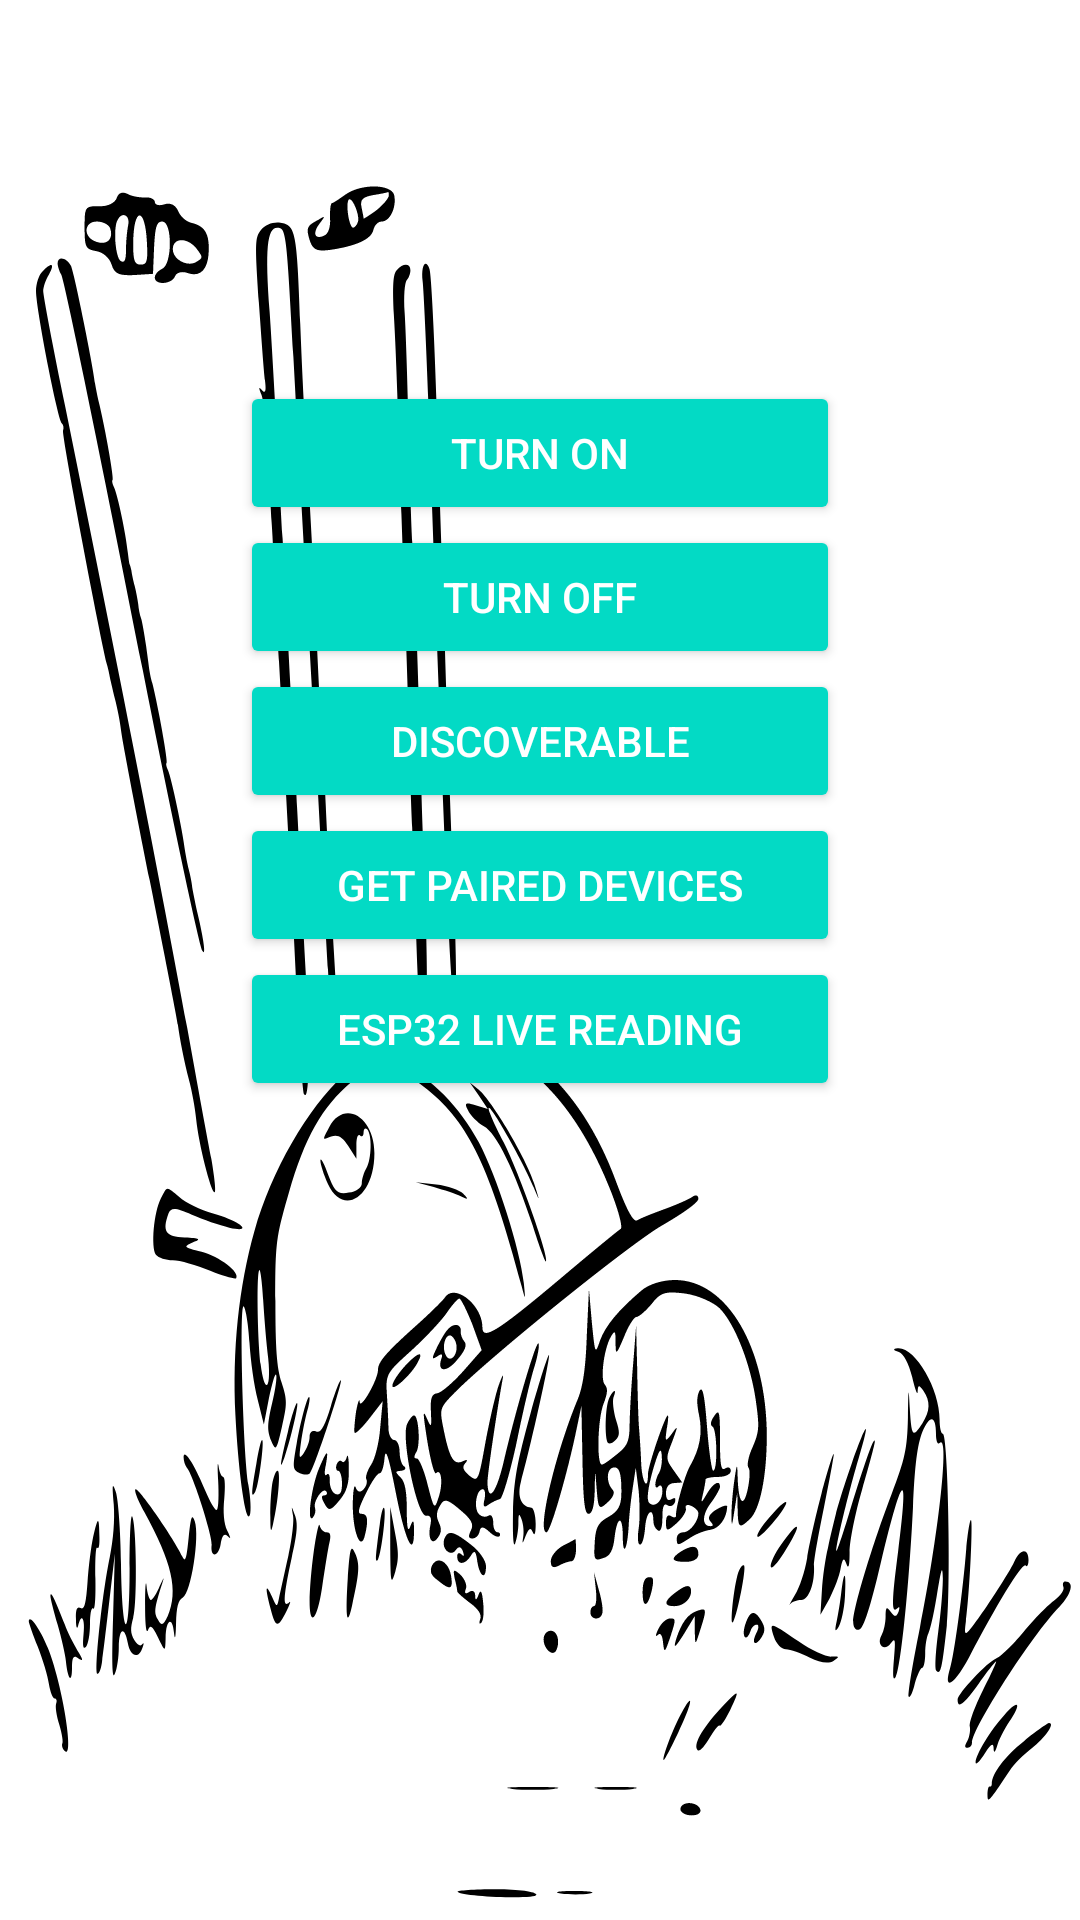

Produce the Android XML layout that renders to this screen, including the resource entries it uses.
<!-- AndroidManifest.xml: application theme Theme.MyCricBTApplication -->
<!-- res/layout/activity_main.xml -->
<?xml version="1.0" encoding="utf-8"?>
<LinearLayout xmlns:android="http://schemas.android.com/apk/res/android"
    xmlns:app="http://schemas.android.com/apk/res-auto"
    xmlns:tools="http://schemas.android.com/tools"
    android:layout_width="match_parent"
    android:layout_height="match_parent"
    android:background="@drawable/cricket"
    android:gravity="center_horizontal"
    android:orientation="vertical"
    tools:context=".MainActivity">

    
    <TextView
        android:id="@+id/statusBluetoothTv"
        android:layout_width="match_parent"
        android:layout_height="wrap_content"
        android:text=""
        android:textAlignment="center"
        android:textColor="#000"
        android:textSize="20sp" />
    
    <ImageView
        android:id="@+id/bluetoothIv"
        android:layout_width="100dp"
        android:layout_height="100dp" />
    
    <Button
        android:id="@+id/onBtn"
        style="@style/Base.Widget.AppCompat.Button.Colored"
        android:layout_width="wrap_content"
        android:layout_height="wrap_content"
        android:minWidth="200dp"
        android:text="Turn On" />
    
    <Button
        android:id="@+id/offBtn"
        style="@style/Base.Widget.AppCompat.Button.Colored"
        android:layout_width="wrap_content"
        android:layout_height="wrap_content"
        android:minWidth="200dp"
        android:text="Turn Off" />
    
    <Button
        android:id="@+id/discoverableBtn"
        style="@style/Base.Widget.AppCompat.Button.Colored"
        android:layout_width="wrap_content"
        android:layout_height="wrap_content"
        android:minWidth="200dp"
        android:text="Discoverable" />
    
    <Button
        android:id="@+id/pairedBtn"
        style="@style/Base.Widget.AppCompat.Button.Colored"
        android:layout_width="wrap_content"
        android:layout_height="wrap_content"
        android:minWidth="200dp"
        android:text="Get Paired Devices" />

    <Button
        style="@style/Base.Widget.AppCompat.Button.Colored"
        android:layout_width="wrap_content"
        android:layout_height="wrap_content"
        android:minWidth="200dp"
        android:onClick="testActivityRun"
        android:text="ESP32 LIVE Reading" />
    
    <TextView
        android:id="@+id/pairedTv"
        android:layout_width="match_parent"
        android:layout_height="wrap_content"
        android:minWidth="200dp"
        android:text=""
        android:textColor="#000" />

</LinearLayout>
<!-- resources referenced by this layout -->
<resources>
  <!-- drawable cricket: vector/xml drawable (drawable, 28365 chars, omitted) -->
  <style name="Theme.MyCricBTApplication" parent="Theme.MaterialComponents.DayNight.DarkActionBar">
          
          <item name="colorPrimary">@color/purple_500</item>
          <item name="colorPrimaryVariant">@color/purple_700</item>
          <item name="colorOnPrimary">@color/white</item>
          
          <item name="colorSecondary">@color/teal_200</item>
          <item name="colorSecondaryVariant">@color/teal_700</item>
          <item name="colorOnSecondary">@color/black</item>
          
          <item name="android:statusBarColor">?attr/colorPrimaryVariant</item>
          
      </style>
  <!-- not gathered from this repository: default colours our renderer supplied (Android Studio template values) -->
  <color name="purple_500">#FF6200EE</color>
  <color name="purple_700">#FF3700B3</color>
  <color name="teal_200">#FF03DAC5</color>
  <color name="teal_700">#FF018786</color>
  <color name="black">#FF000000</color>
  <color name="white">#FFFFFFFF</color>
</resources>
